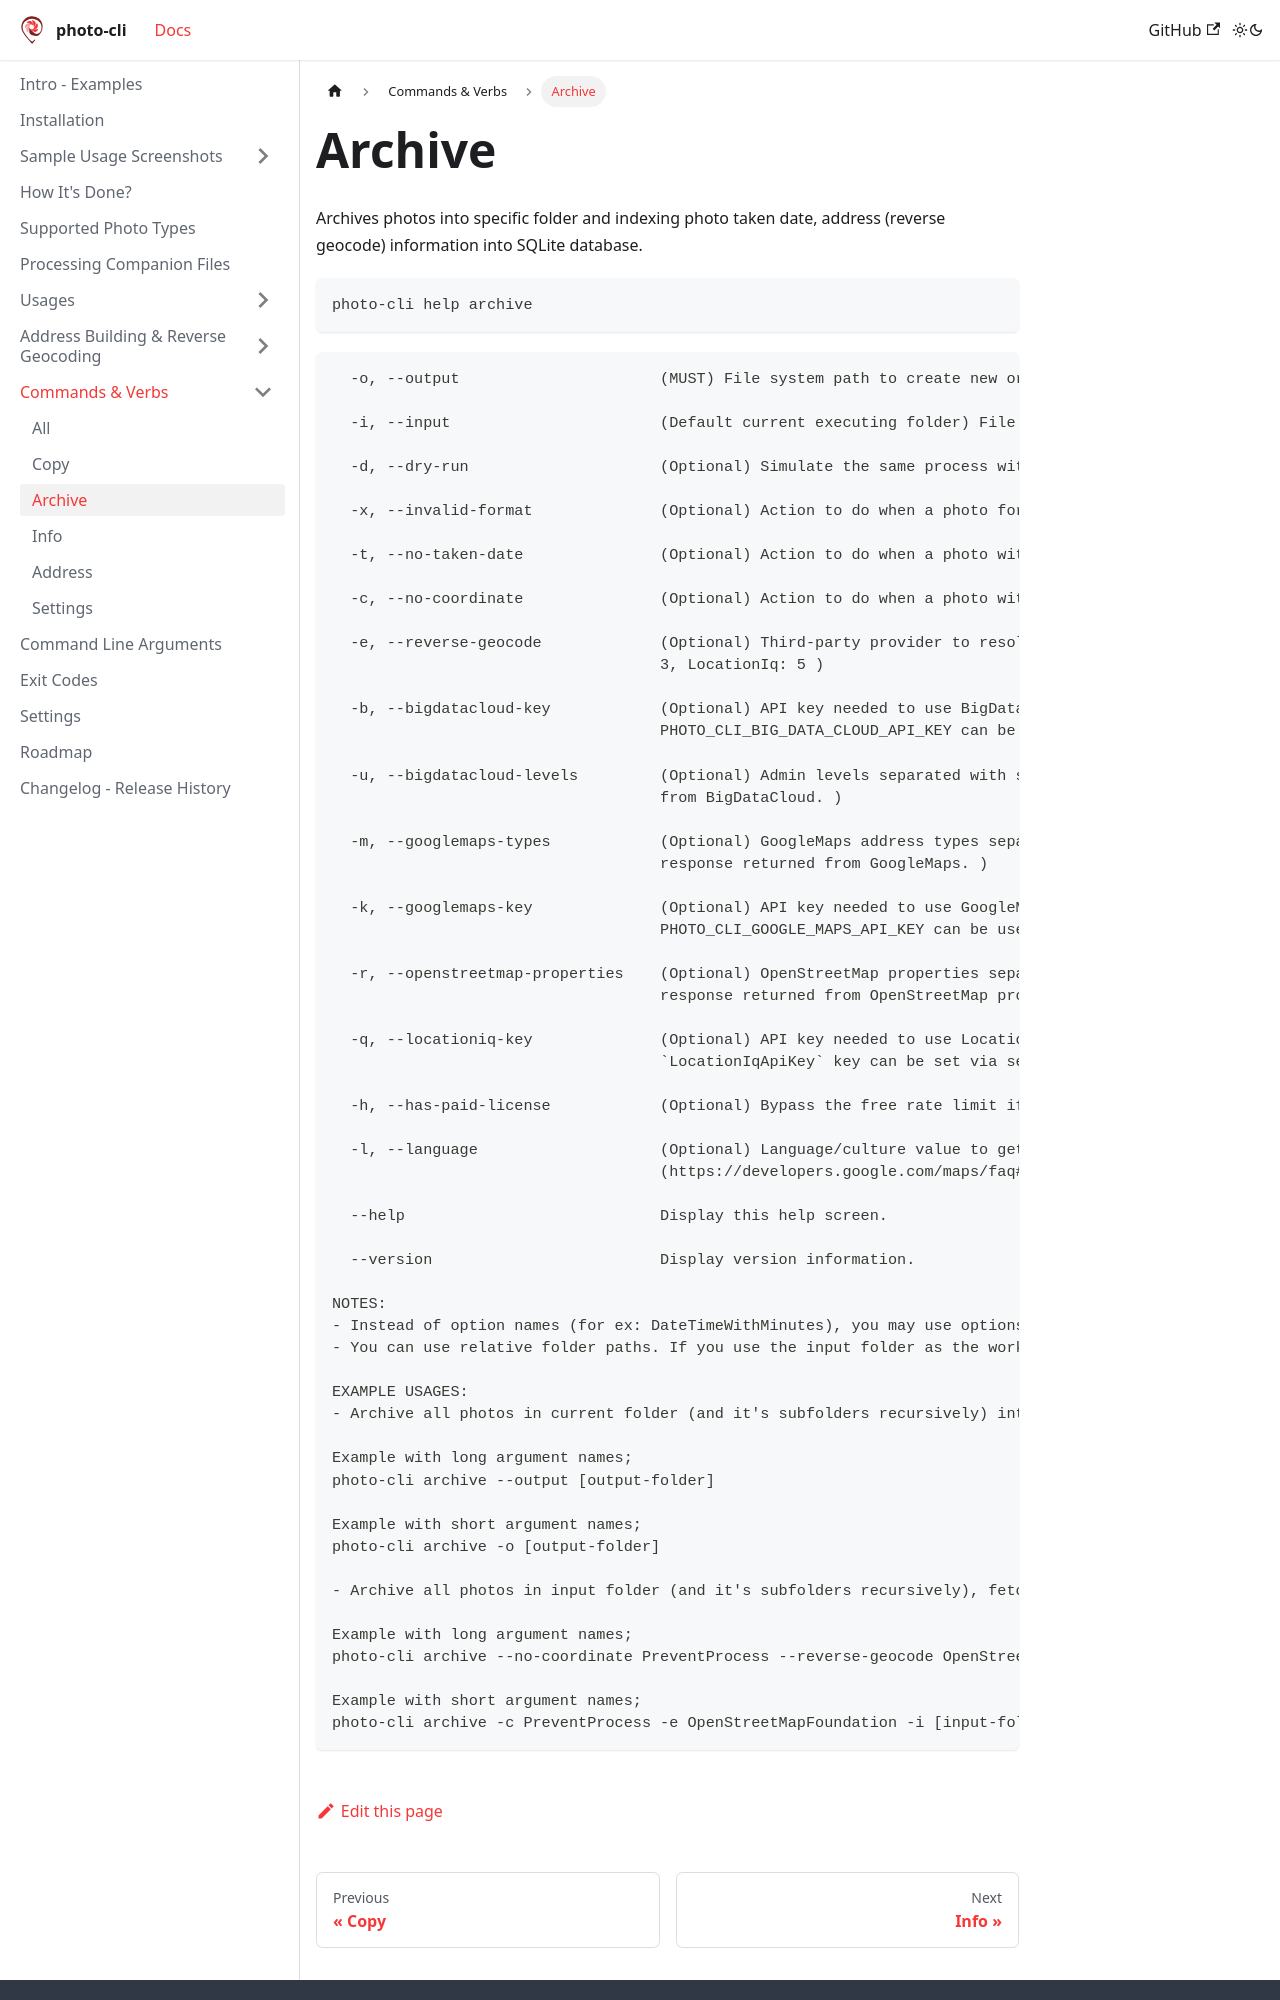

repository: photo-cli/photo-cli.github.io · page: docs/commands-verbs/archive/index.html · generator: docusaurus

---
sidebar_position: 3
---

# Archive

Archives photos into specific folder and indexing photo taken date, address (reverse geocode) information into SQLite database.

```
photo-cli help archive
```

```
  -o, --output                      (MUST) File system path to create new organized folder. A new folder hierarchy will be created on that location with new file names. (will create folder if not exist)

  -i, --input                       (Default current executing folder) File system path to read & copy photos from. ( there will be no modification on the input path )

  -d, --dry-run                     (Optional) Simulate the same process without writing to the output folder. (no extra parameter needed)

  -x, --invalid-format              (Optional) Action to do when a photo format is invalid. ( Continue: 0 [default], PreventProcess: 1 )

  -t, --no-taken-date               (Optional) Action to do when a photo with a no taken date. ( Continue: 0 [default], PreventProcess: 1 )

  -c, --no-coordinate               (Optional) Action to do when a photo with a no coordinate. ( Continue: 0 [default], PreventProcess: 1 )

  -e, --reverse-geocode             (Optional) Third-party provider to resolve photo taken address by photo's coordinates. ( Disabled: 0 [default], BigDataCloud: 1, OpenStreetMapFoundation: 2, GoogleMaps:
                                    3, LocationIq: 5 )

  -b, --bigdatacloud-key            (Optional) API key needed to use BigDataCloud. https://www.bigdatacloud.com/geocoding-apis/reverse-geocode-to-city-api/ (Instead of using this option, environment name:
                                    PHOTO_CLI_BIG_DATA_CLOUD_API_KEY can be used or `BigDataCloudApiKey` key can be set via settings command. )

  -u, --bigdatacloud-levels         (Optional) Admin levels separated with space. ( To see which level correspond to which address level, you may use `photo-cli address` to see the full response returned
                                    from BigDataCloud. )

  -m, --googlemaps-types            (Optional) GoogleMaps address types separated with space. ( To see which level correspond to which address level, you may use `photo-cli address` to see the full
                                    response returned from GoogleMaps. )

  -k, --googlemaps-key              (Optional) API key needed to use GoogleMaps. https://developers.google.com/maps/documentation/geocoding/overview/ (Instead of using this option, environment name:
                                    PHOTO_CLI_GOOGLE_MAPS_API_KEY can be used or `GoogleMapsApiKey` key can be set via settings command. )

  -r, --openstreetmap-properties    (Optional) OpenStreetMap properties separated with space. ( To see which level correspond to which address level, you may use `photo-cli address` to see the full
                                    response returned from OpenStreetMap provider. )

  -q, --locationiq-key              (Optional) API key needed to use LocationIq. https://locationiq.com/docs/ (Instead of using this option, environment name: PHOTO_CLI_LOCATIONIQ_API_KEY can be used or
                                    `LocationIqApiKey` key can be set via settings command. )

  -h, --has-paid-license            (Optional) Bypass the free rate limit if you have paid license. ( For LocationIq. )

  -l, --language                    (Optional) Language/culture value to get localized address result for BigDataCloud ( https://www.bigdatacloud.com/supported-languages/ ) and GoogleMaps
                                    (https://developers.google.com/maps/faq#languagesupport ).

  --help                            Display this help screen.

  --version                         Display version information.

NOTES:
- Instead of option names (for ex: DateTimeWithMinutes), you may use options values too. (for ex: 3)
- You can use relative folder paths. If you use the input folder as the working directory, you don't need to use the input argument.

EXAMPLE USAGES:
- Archive all photos in current folder (and it's subfolders recursively) into output folder by [year]/[month]/[day] hierarchy with a file name photo taken date with seconds prefixed by file hash. Saves all photo taken information into local SQLite database.

Example with long argument names;
photo-cli archive --output [output-folder]

Example with short argument names;
photo-cli archive -o [output-folder]

- Archive all photos in input folder (and it's subfolders recursively), fetches all photo's reverse geocode information, copies into output folder by [year]/[month]/[day] hierarchy with a file name photo taken date with seconds prefixed by file hash. Saves all photo taken information and it's address (reverse geocode) into local SQLite database.
